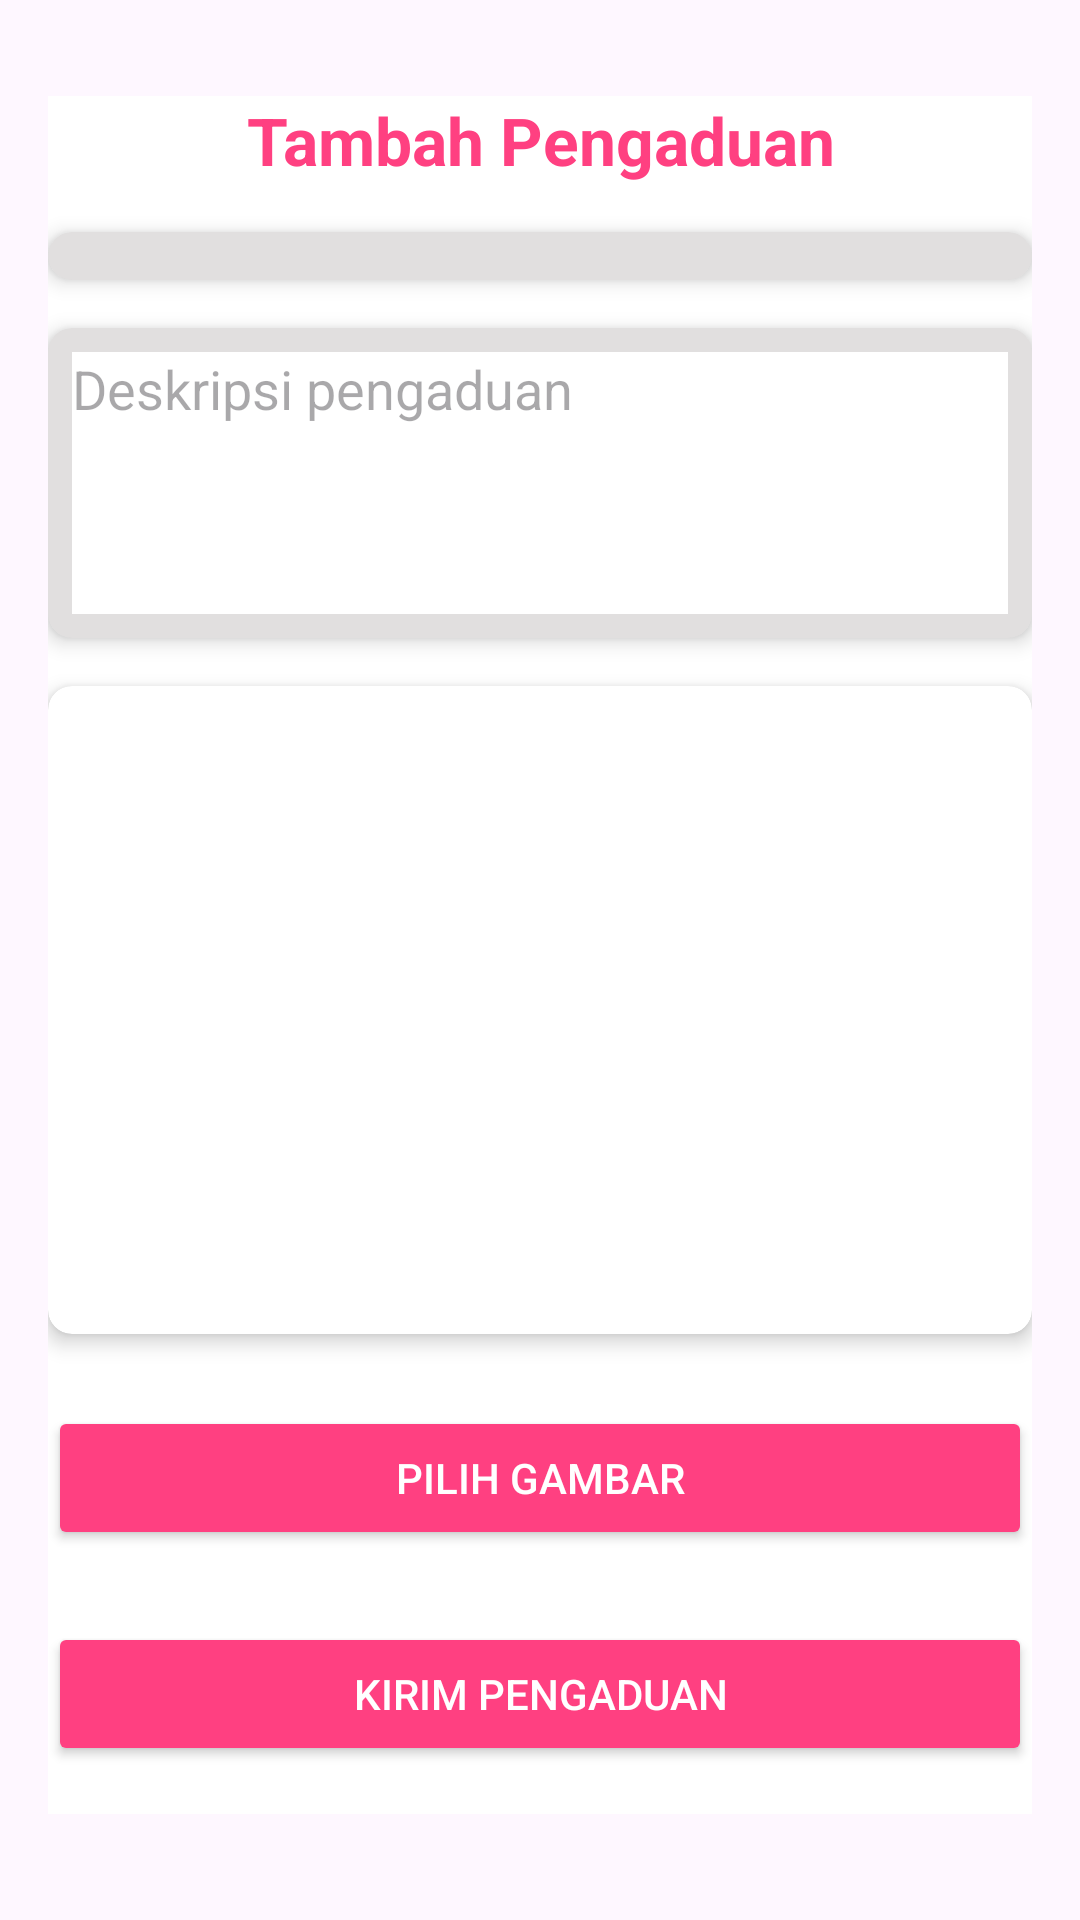

Reconstruct the res/layout file that produces this screen, plus the resources it refers to.
<!-- AndroidManifest.xml: application theme Theme.Titik_Suara -->
<!-- res/layout/fragment_coba.xml -->
<?xml version="1.0" encoding="utf-8"?>
<androidx.constraintlayout.widget.ConstraintLayout xmlns:android="http://schemas.android.com/apk/res/android"
    xmlns:app="http://schemas.android.com/apk/res-auto"
    xmlns:tools="http://schemas.android.com/tools"
    android:layout_width="match_parent"
    android:id="@+id/fragment_coba"
    android:layout_height="match_parent"
    android:background="@drawable/bg3"
    >

    <ScrollView
        android:layout_width="match_parent"
        android:layout_height="match_parent"
        android:padding="16dp">

        <LinearLayout
            android:layout_width="match_parent"
            android:layout_height="wrap_content"
            android:orientation="vertical"
            android:layout_marginTop="16dp"
            android:background="@color/white">

            
            <TextView
                android:id="@+id/tvJudul"
                android:layout_width="match_parent"
                android:layout_height="wrap_content"
                android:text="Tambah Pengaduan"
                android:textSize="22sp"
                android:textColor="#FF4081"
                android:gravity="center"
                android:layout_marginBottom="16dp"
                android:textStyle="bold" />

            
            <androidx.cardview.widget.CardView
                android:layout_width="match_parent"
                android:layout_height="wrap_content"
                app:cardCornerRadius="8dp"
                app:cardElevation="4dp"
                android:backgroundTint="@color/gray"
                android:layout_marginBottom="16dp">

                <Spinner
                    android:id="@+id/spinnerKategori"
                    android:layout_width="match_parent"
                    android:layout_height="wrap_content"
                    android:spinnerMode="dropdown"
                    android:background="@android:color/white"
                    android:layout_margin="8dp"
                    android:layout_marginBottom="16dp" />
            </androidx.cardview.widget.CardView>

            
            <androidx.cardview.widget.CardView
                android:layout_width="match_parent"
                android:layout_height="wrap_content"
                app:cardCornerRadius="8dp"
                app:cardElevation="4dp"
                android:backgroundTint="@color/gray"
                android:layout_marginBottom="16dp">

                <EditText
                    android:id="@+id/etDeskripsi"
                    android:layout_width="match_parent"
                    android:layout_height="wrap_content"
                    android:hint="Deskripsi pengaduan"
                    android:inputType="textMultiLine"
                    android:lines="4"
                    android:textColor="@color/black"
                    android:gravity="top|start"
                    android:layout_margin="8dp"
                    android:background="@android:color/white" />
            </androidx.cardview.widget.CardView>

            
            <androidx.cardview.widget.CardView
                android:layout_width="match_parent"
                android:layout_height="wrap_content"
                app:cardCornerRadius="8dp"
                app:cardElevation="4dp"
                android:backgroundTint="@color/white"
                android:layout_marginBottom="16dp">

                <ImageView
                    android:id="@+id/imagePreview"
                    android:layout_width="match_parent"
                    android:layout_height="200dp"
                    android:layout_centerInParent="true"
                    android:scaleType="centerCrop"
                    android:layout_margin="8dp"/>

            </androidx.cardview.widget.CardView>

            
            <Button
                android:id="@+id/btnPilihGambar"
                android:layout_width="match_parent"
                android:layout_height="wrap_content"
                android:text="Pilih Gambar"
                android:textColor="@android:color/white"
                android:backgroundTint="#FF4081"
                android:layout_marginBottom="16dp"
                android:layout_marginTop="8dp" />

            
            <Button
                android:id="@+id/btnKirim"
                android:layout_width="match_parent"
                android:layout_height="wrap_content"
                android:text="Kirim Pengaduan"
                android:textColor="@android:color/white"
                android:backgroundTint="#FF4081"
                android:layout_marginBottom="16dp"
                android:layout_marginTop="8dp" />
        </LinearLayout>

    </ScrollView>

</androidx.constraintlayout.widget.ConstraintLayout>
<!-- resources referenced by this layout -->
<resources>
  <color name="black">#FF000000</color>
  <color name="gray">#E1DFDF</color>
  <color name="white">#FFFFFFFF</color>
  <style name="Theme.Titik_Suara" parent="Base.Theme.Titik_Suara" />
  <style name="Base.Theme.Titik_Suara" parent="Theme.Material3.DayNight.NoActionBar">
          
          <item name="colorPrimary">@color/main</item>
          <item name="colorPrimaryVariant">@color/red</item>
          <item name="android:statusBarColor">@color/main</item>
      </style>
  <color name="main">#EBB1B1</color>
  <color name="red">#B62525</color>
</resources>
